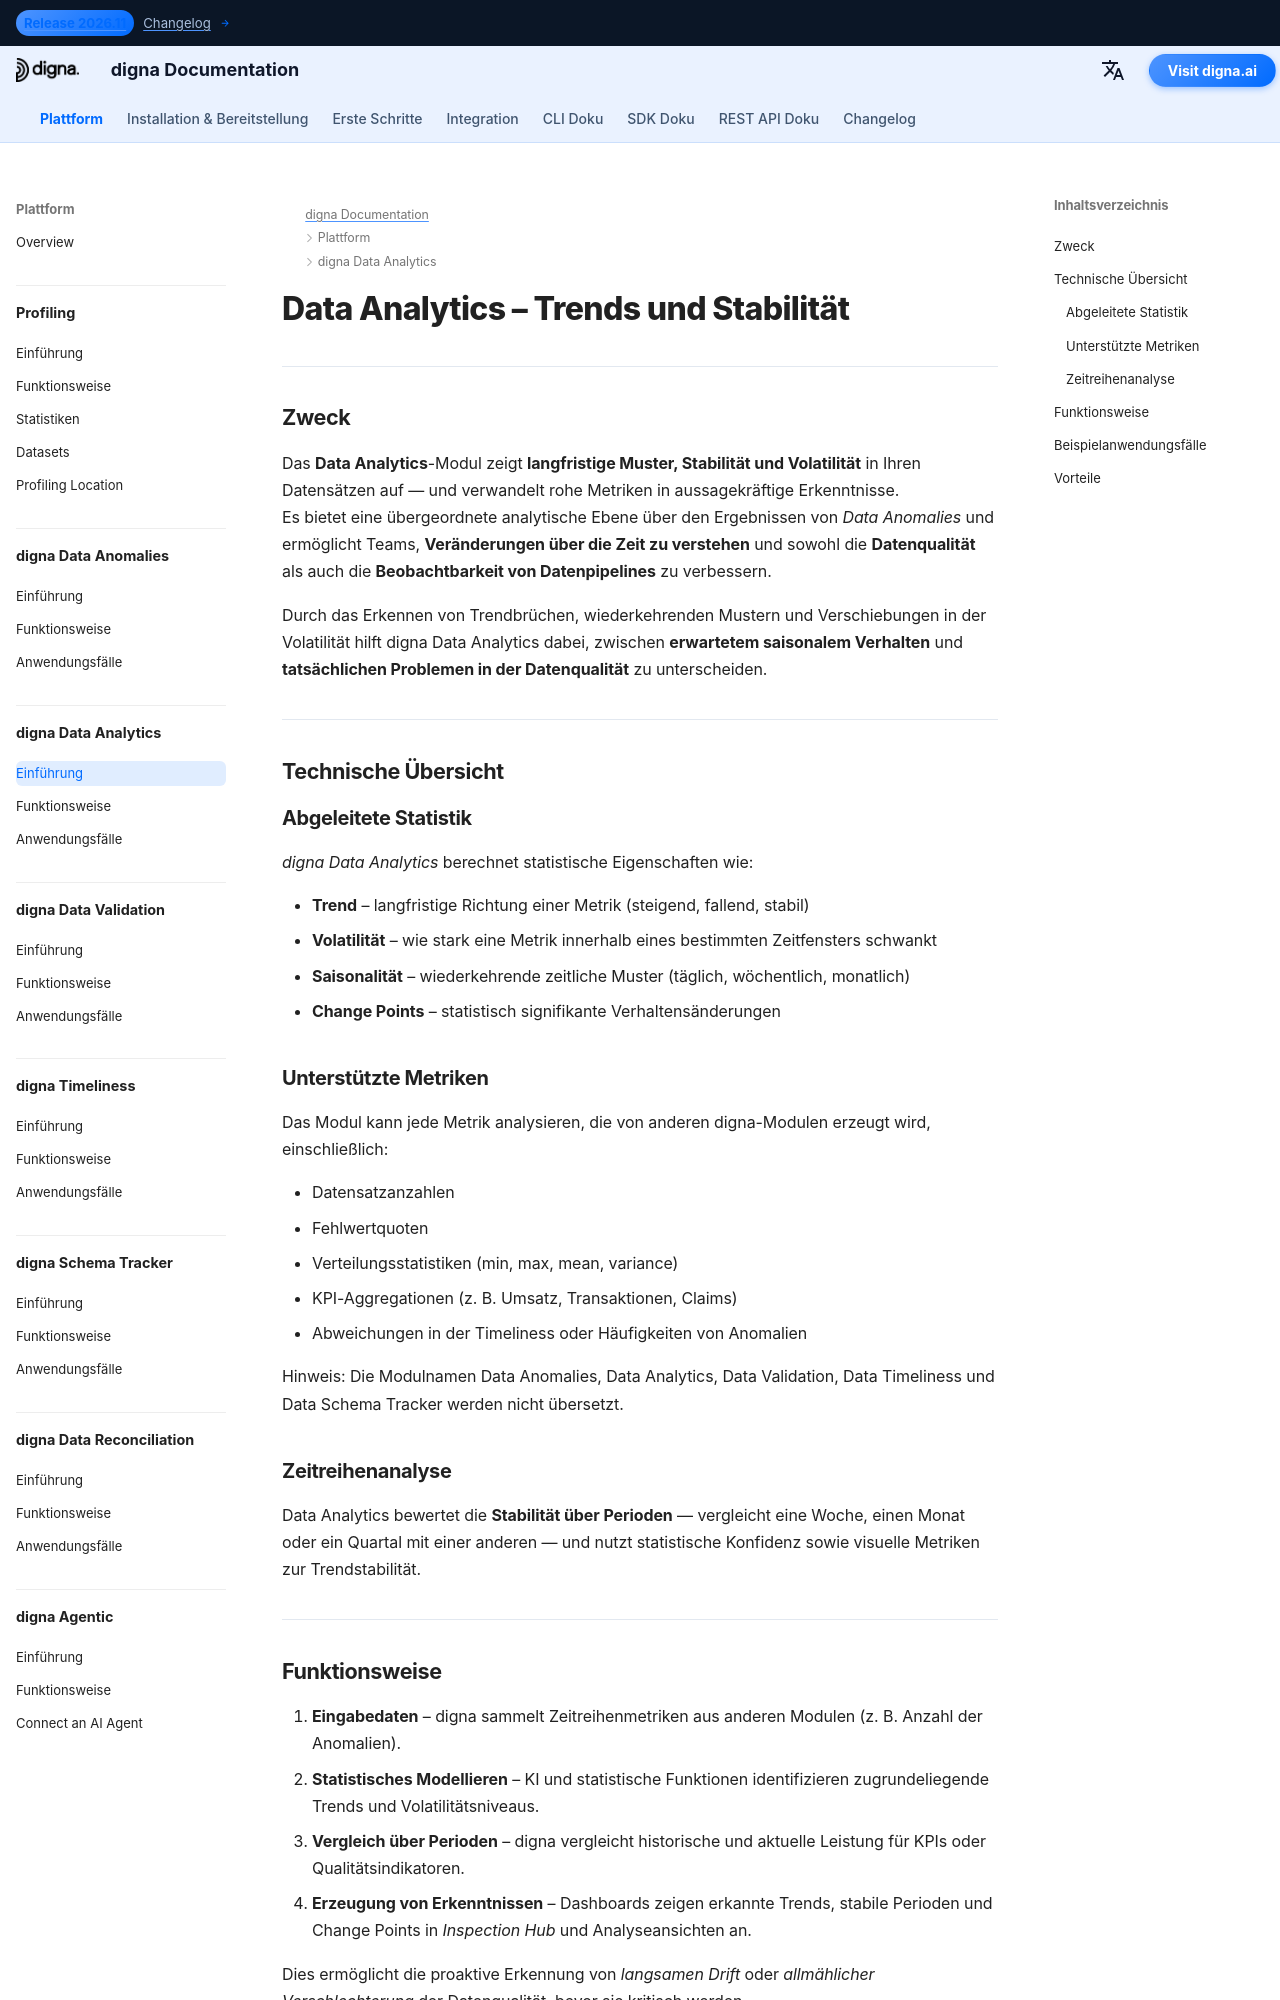

repository: dignaai/digna-docs · page: de/platform/data_analytics/Introduction/index.html · generator: mkdocs

---
title: Data Analytics – Trends, Stabilität & Langfristige Einblicke | digna Documentation
description: Erfahren Sie, wie digna Data Analytics langfristige Trends, Volatilität und Stabilität in Datenbeständen aufdeckt. Erkennen Sie Veränderungen in der Datenqualität und Beobachtbarkeit von Datenpipelines und verwandeln Sie Statistiken in umsetzbare Erkenntnisse.
image: /assets/logo_square.png
keywords:
  - datenanalyse
  - datenstabilität
  - datentrends
  - volatilitätserkennung
  - datenobservability
  - datenqualität
  - datenüberwachung
  - zeitreihenanalyse
  - digna data analytics
  - kpi-stabilität
lang: en
robots: index, follow
og_title: Data Analytics – Trends and Stability | digna Documentation
og_description: digna Data Analytics detects long-term trends, volatility, and stability in data. Discover how to monitor KPIs, detect drift, and transform data statistics into actionable business insights.
og_image: /assets/logo_square.png
og_type: article
twitter_card: summary_large_image
---

# Data Analytics – Trends und Stabilität

---

## Zweck

Das **Data Analytics**-Modul zeigt **langfristige Muster, Stabilität und Volatilität** in Ihren Datensätzen auf — und verwandelt rohe Metriken in aussagekräftige Erkenntnisse.  
Es bietet eine übergeordnete analytische Ebene über den Ergebnissen von *Data Anomalies* und ermöglicht Teams, **Veränderungen über die Zeit zu verstehen** und sowohl die **Datenqualität** als auch die **Beobachtbarkeit von Datenpipelines** zu verbessern.

Durch das Erkennen von Trendbrüchen, wiederkehrenden Mustern und Verschiebungen in der Volatilität hilft digna Data Analytics dabei, zwischen **erwartetem saisonalem Verhalten** und **tatsächlichen Problemen in der Datenqualität** zu unterscheiden.

---

## Technische Übersicht

### Abgeleitete Statistik
*digna Data Analytics* berechnet statistische Eigenschaften wie:

- **Trend** – langfristige Richtung einer Metrik (steigend, fallend, stabil)  
- **Volatilität** – wie stark eine Metrik innerhalb eines bestimmten Zeitfensters schwankt  
- **Saisonalität** – wiederkehrende zeitliche Muster (täglich, wöchentlich, monatlich)  
- **Change Points** – statistisch signifikante Verhaltensänderungen  

### Unterstützte Metriken
Das Modul kann jede Metrik analysieren, die von anderen digna-Modulen erzeugt wird, einschließlich:

- Datensatzanzahlen  
- Fehlwertquoten  
- Verteilungsstatistiken (min, max, mean, variance)  
- KPI-Aggregationen (z. B. Umsatz, Transaktionen, Claims)  
- Abweichungen in der Timeliness oder Häufigkeiten von Anomalien  

Hinweis: Die Modulnamen Data Anomalies, Data Analytics, Data Validation, Data Timeliness und Data Schema Tracker werden nicht übersetzt.

### Zeitreihenanalyse
Data Analytics bewertet die **Stabilität über Perioden** — vergleicht eine Woche, einen Monat oder ein Quartal mit einer anderen — und nutzt statistische Konfidenz sowie visuelle Metriken zur Trendstabilität.

---
